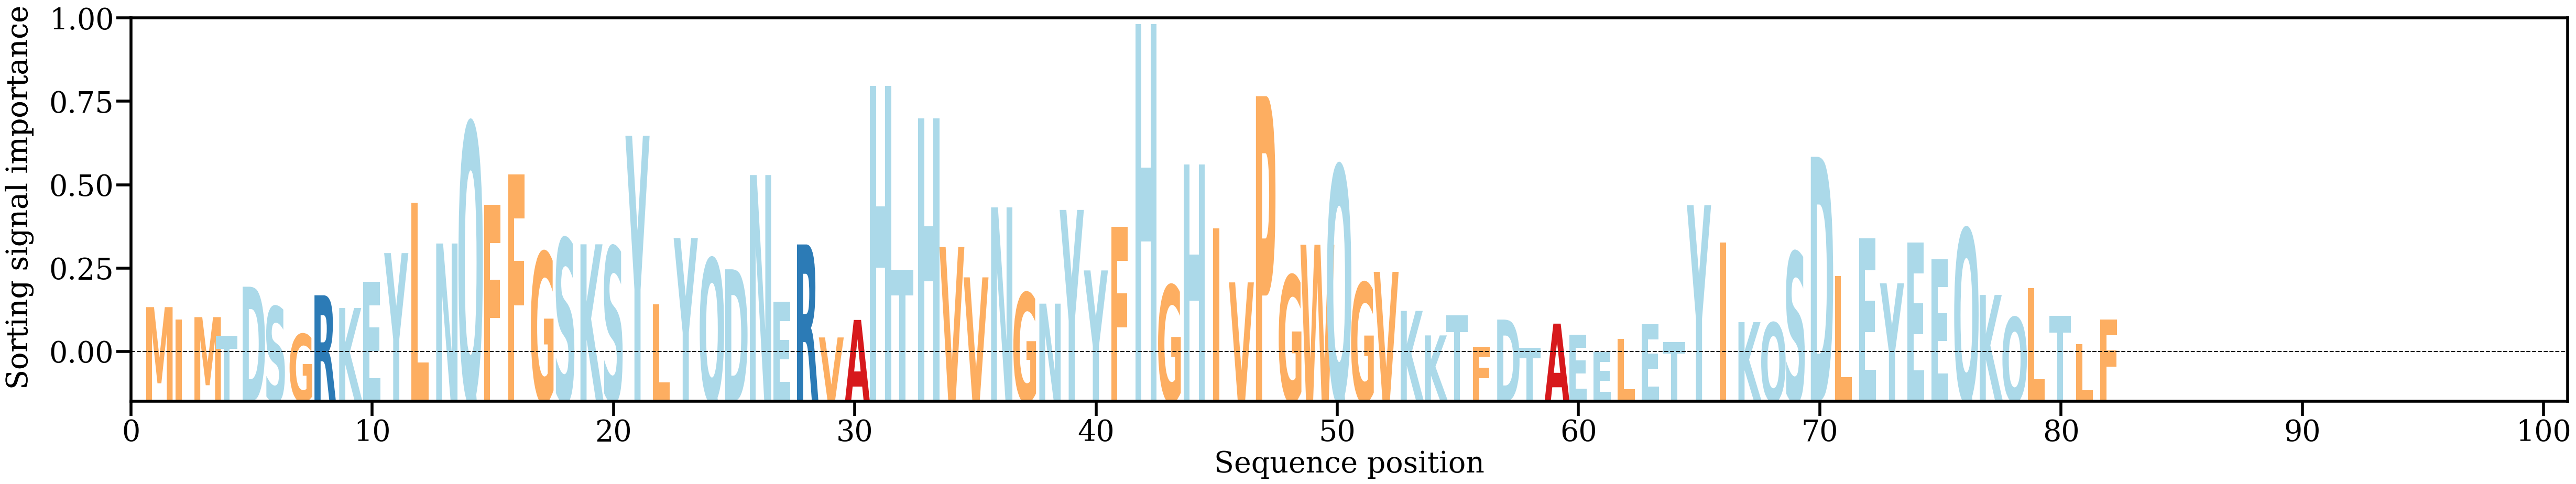

Values plotted in this chart, from the file beside it:
AA, Alpha
M, [0.00690344]
I, [0.00541109]
M, [0.0056946]
T, [0.00341896]
D, [0.00937056]
S, [0.00696094]
G, [0.00363986]
R, [0.00833443]
K, [0.00679396]
E, [0.00994611]
Y, [0.01343158]
L, [0.01952952]
N, [0.01459016]
Q, [0.02910516]
F, [0.01926238]
F, [0.02295572]
G, [0.01352355]
S, [0.01517115]
K, [0.01449386]
S, [0.01418739]
Y, [0.0276047]
L, [0.00727274]
Y, [0.01524741]
Q, [0.01276767]
D, [0.01147389]
N, [0.02285856]
E, [0.00755281]
R, [0.01447565]
V, [0.00324002]
A, [0.00535555]
H, [0.03360167]
T, [0.01142325]
H, [0.02973752]
V, [0.01416562]
V, [0.01049974]
N, [0.01896047]
G, [0.0086222]
N, [0.00732295]
Y, [0.01864547]
Y, [0.01133585]
F, [0.01658503]
H, [0.04110724]
G, [0.00953726]
H, [0.02416902]
I, [0.01639579]
V, [0.00989162]
P, [0.03238923]
G, [0.0107334]
W, [0.01443712]
Q, [0.02396647]
G, [0.00983943]
V, [0.01116512]
K, [0.00644965]
K, [0.00348522]
T, [0.00589019]
F, [0.00213667]
D, [0.00539797]
T, [0.00198772]
A, [0.00490785]
E, [0.00355175]
... 22 more rows
